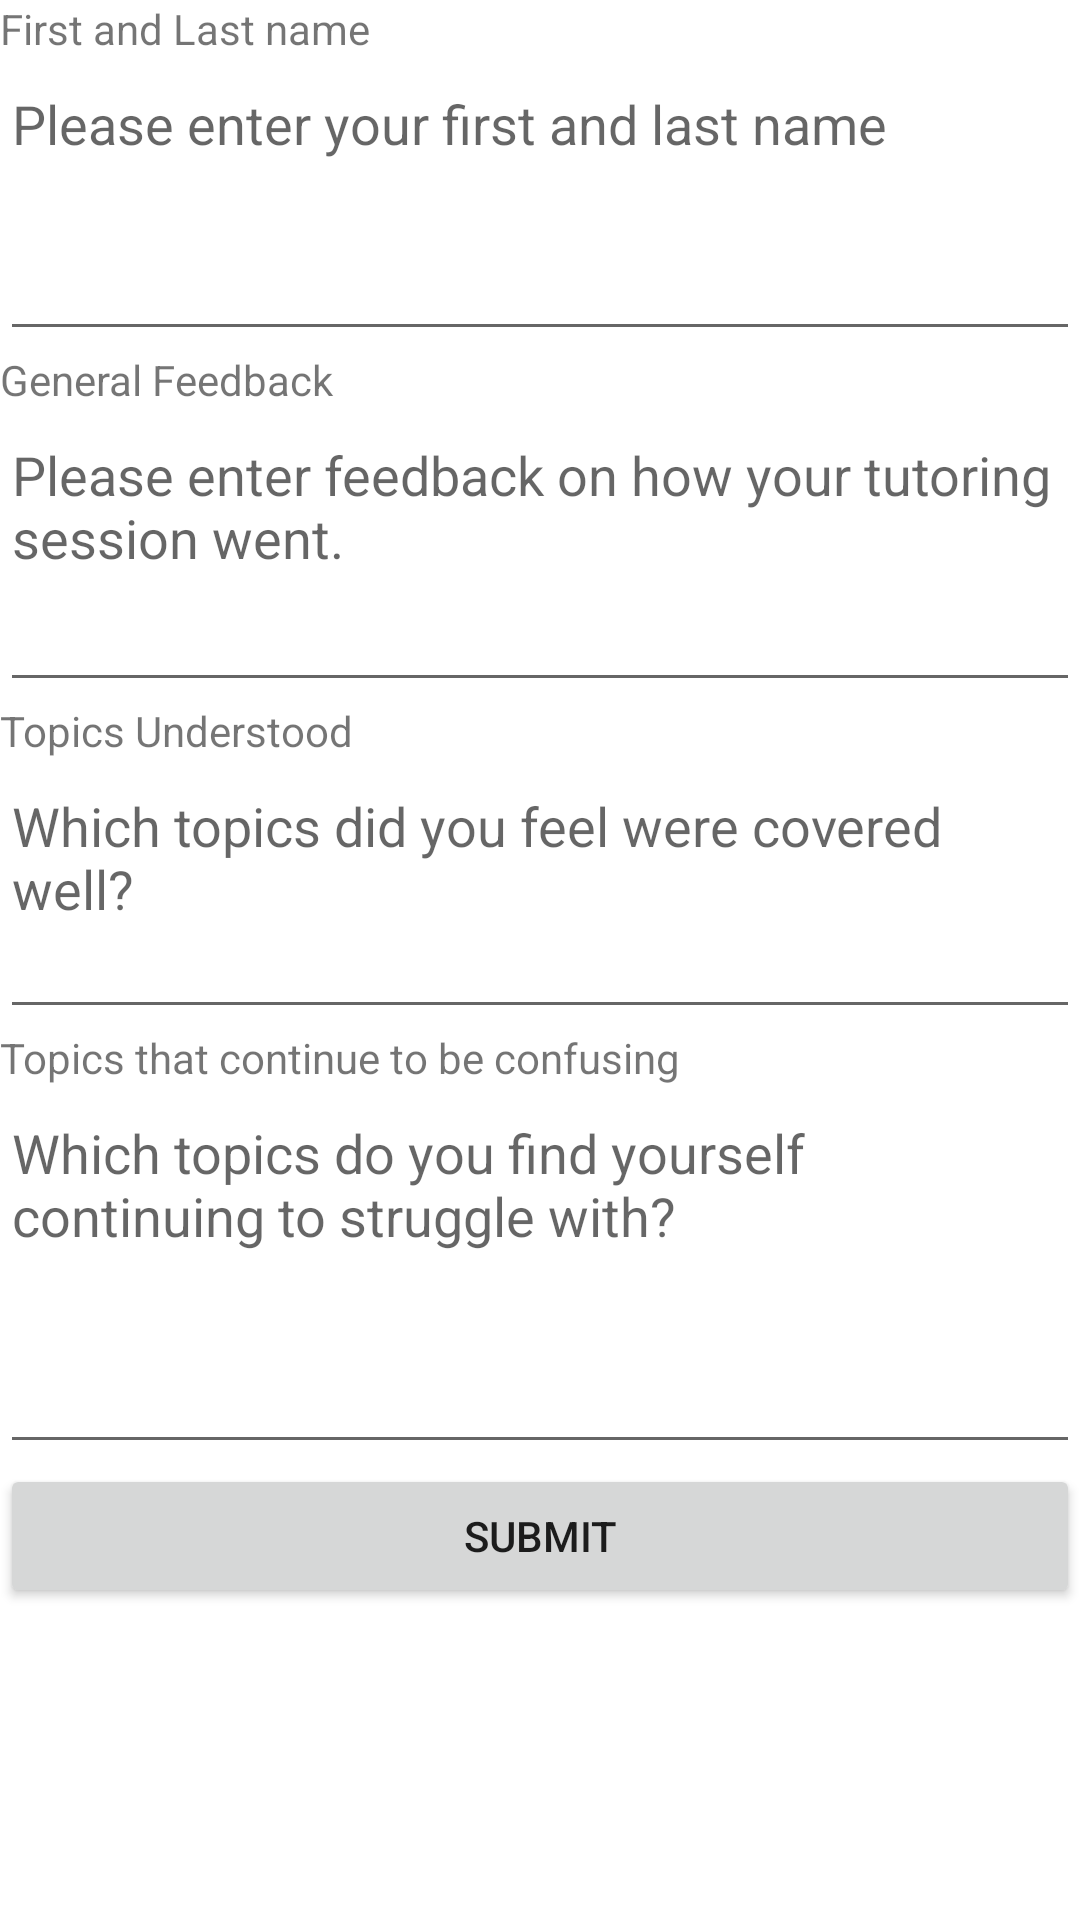

Android layout source for this screen:
<!-- AndroidManifest.xml: application theme Theme.SimpleTutors -->
<!-- res/layout/activity_student_feedback_final.xml -->
<?xml version="1.0" encoding="utf-8"?>
<android.widget.LinearLayout xmlns:android="http://schemas.android.com/apk/res/android"
    xmlns:app="http://schemas.android.com/apk/res-auto"
    xmlns:tools="http://schemas.android.com/tools"
    android:layout_width="match_parent"
    android:layout_height="match_parent"
    android:orientation="vertical"
    tools:context=".LoginActivity">

    <TextView
        android:id="@+id/StudentName"
        android:layout_width="match_parent"
        android:layout_height="wrap_content"
        android:text="First and Last name" />

    <EditText
        android:id="@+id/StudentNameText"
        android:layout_width="match_parent"
        android:layout_height="98dp"
        android:ems="10"
        android:gravity="top"
        android:hint="Please enter your first and last name"
        android:inputType="text"
        android:singleLine="false" />



    <TextView
        android:id="@+id/GenFeedback"
        android:layout_width="match_parent"
        android:layout_height="wrap_content"
        android:text="General Feedback" />

    <EditText
        android:id="@+id/editTextGenFeedback"
        android:layout_width="match_parent"
        android:layout_height="98dp"
        android:ems="10"
        android:gravity="top"
        android:hint="Please enter feedback on how your tutoring session went."
        android:inputType="textMultiLine"
        android:singleLine="false" />

    <TextView
        android:id="@+id/TopicsUnderstood"
        android:layout_width="match_parent"
        android:layout_height="wrap_content"
        android:text="Topics Understood" />

    <EditText
        android:id="@+id/editTextTopicsUnderstood"
        android:layout_width="match_parent"
        android:layout_height="90dp"
        android:ems="10"
        android:gravity="top"
        android:hint="Which topics did you feel were covered well?"
        android:inputType="textMultiLine"
        android:singleLine="false" />

    <TextView
        android:id="@+id/BadTopics"
        android:layout_width="match_parent"
        android:layout_height="wrap_content"
        android:text="Topics that continue to be confusing" />

    <EditText
        android:id="@+id/editTextBadTopics"
        android:layout_width="match_parent"
        android:layout_height="126dp"
        android:ems="10"
        android:gravity="top"
        android:hint="Which topics do you find yourself continuing to struggle with?"
        android:inputType="textMultiLine"
        android:singleLine="false" />


    <Button
        android:id="@+id/SubmitButton"
        android:layout_width="match_parent"
        android:layout_height="wrap_content"
        android:text="Submit" />

</android.widget.LinearLayout>
<!-- resources referenced by this layout -->
<resources>
  <style name="Theme.SimpleTutors" parent="Theme.MaterialComponents.DayNight.DarkActionBar">
          
          <item name="colorPrimary">@color/purple_500</item>
          <item name="colorPrimaryVariant">@color/purple_700</item>
          <item name="colorOnPrimary">@color/white</item>
          
          <item name="colorSecondary">@color/teal_200</item>
          <item name="colorSecondaryVariant">@color/teal_700</item>
          <item name="colorOnSecondary">@color/black</item>
          
          <item name="android:statusBarColor" tools:targetApi="l">?attr/colorPrimaryVariant</item>
          
      </style>
  <!-- not gathered from this repository: default colours our renderer supplied (Android Studio template values) -->
  <color name="purple_500">#FF6200EE</color>
  <color name="purple_700">#FF3700B3</color>
  <color name="teal_200">#FF03DAC5</color>
  <color name="teal_700">#FF018786</color>
  <color name="black">#FF000000</color>
  <color name="white">#FFFFFFFF</color>
</resources>
